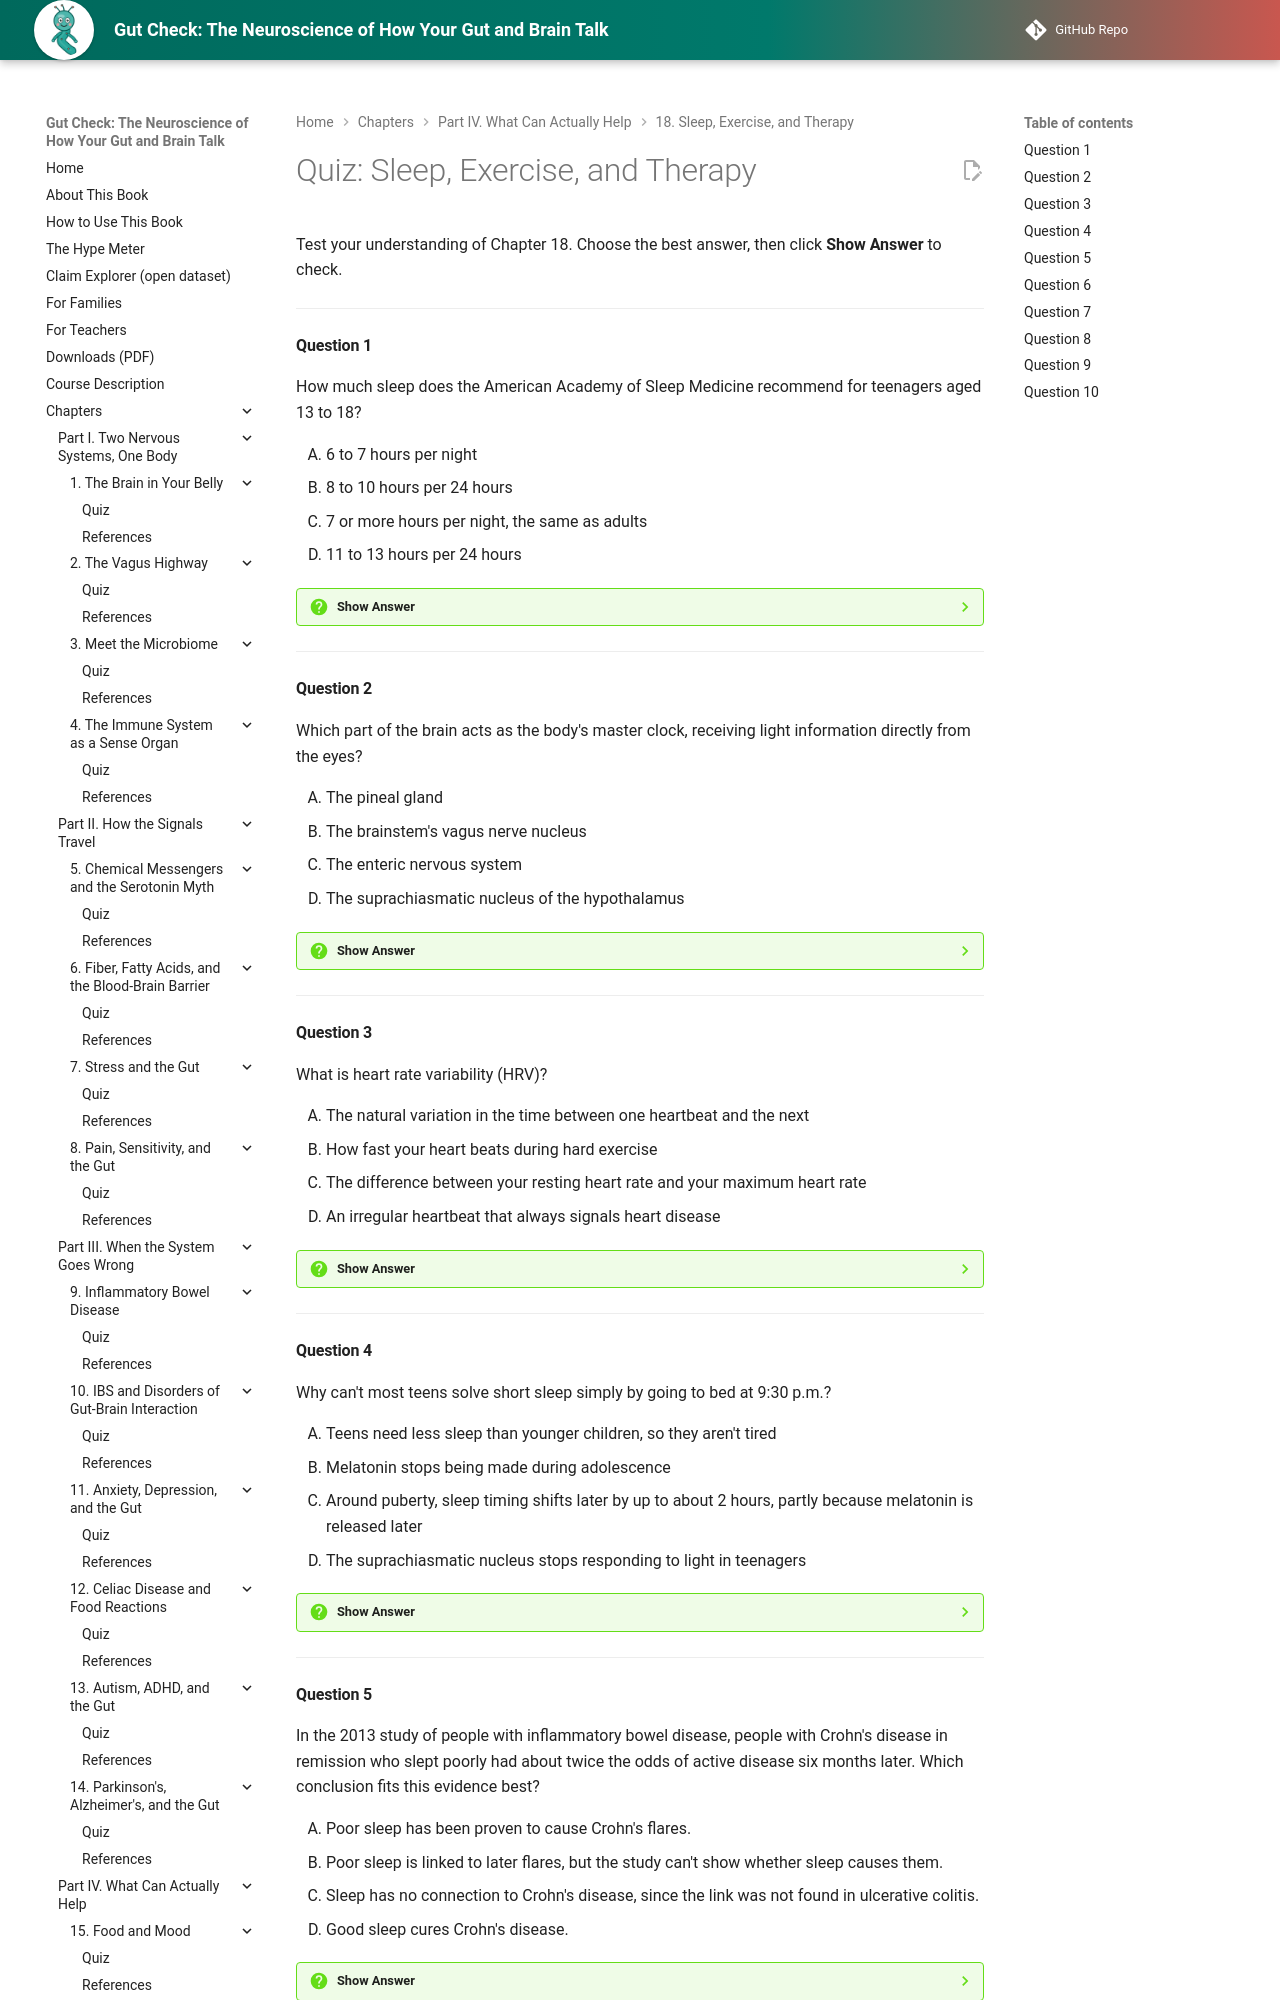

repository: aaryavvatts-lab/gut-brain-textbook · page: chapters/18-sleep-exercise-therapy/quiz/index.html · generator: mkdocs

---
title: "Quiz: Sleep, Exercise, and Therapy"
description: "Self-check quiz for Chapter 18 of Gut Check: The Neuroscience of How Your Gut and Brain Talk."
---

# Quiz: Sleep, Exercise, and Therapy

Test your understanding of Chapter 18. Choose the best answer, then click **Show Answer** to check.

---

#### Question 1

How much sleep does the American Academy of Sleep Medicine recommend for teenagers aged 13 to 18?

<div class="upper-alpha" markdown>
1. 6 to 7 hours per night
2. 8 to 10 hours per 24 hours
3. 7 or more hours per night, the same as adults
4. 11 to 13 hours per 24 hours
</div>

??? question "Show Answer"
    The correct answer is **B**. The 2016 AASM consensus recommends 8 to 10 hours per 24 hours for teens 13 to 18. Option C is the adult recommendation; teens need more.

    **Concept Tested:** Teen Sleep Need
    **Bloom's Level:** Remember

---

#### Question 2

Which part of the brain acts as the body's master clock, receiving light information directly from the eyes?

<div class="upper-alpha" markdown>
1. The pineal gland
2. The brainstem's vagus nerve nucleus
3. The enteric nervous system
4. The suprachiasmatic nucleus of the hypothalamus
</div>

??? question "Show Answer"
    The correct answer is **D**. The suprachiasmatic nucleus (SCN) receives light signals from the eyes and sets the body's circadian rhythm. The pineal gland (A) makes melatonin, but it takes its timing signals from the SCN.

    **Concept Tested:** Circadian Rhythm
    **Bloom's Level:** Remember

---

#### Question 3

What is heart rate variability (HRV)?

<div class="upper-alpha" markdown>
1. The natural variation in the time between one heartbeat and the next
2. How fast your heart beats during hard exercise
3. The difference between your resting heart rate and your maximum heart rate
4. An irregular heartbeat that always signals heart disease
</div>

??? question "Show Answer"
    The correct answer is **A**. HRV is the beat-to-beat variation in timing, and part of it reflects the vagus nerve's braking effect on the heart. Option D confuses normal, healthy variation with an abnormal heart rhythm.

    **Concept Tested:** Heart Rate Variability
    **Bloom's Level:** Remember

---

#### Question 4

Why can't most teens solve short sleep simply by going to bed at 9:30 p.m.?

<div class="upper-alpha" markdown>
1. Teens need less sleep than younger children, so they aren't tired
2. Melatonin stops being made during adolescence
3. Around puberty, sleep timing shifts later by up to about 2 hours, partly because melatonin is released later
4. The suprachiasmatic nucleus stops responding to light in teenagers
</div>

??? question "Show Answer"
    The correct answer is **C**. The AAP describes a puberty-related shift in sleep timing of up to 2 hours, with later nighttime melatonin release. Option A is wrong because teens actually need 8 to 10 hours, more than adults.

    **Concept Tested:** Circadian Rhythm
    **Bloom's Level:** Understand

---

#### Question 5

In the 2013 study of people with inflammatory bowel disease, people with Crohn's disease in remission who slept poorly had about twice the odds of active disease six months later. Which conclusion fits this evidence best?

<div class="upper-alpha" markdown>
1. Poor sleep has been proven to cause Crohn's flares.
2. Poor sleep is linked to later flares, but the study can't show whether sleep causes them.
3. Sleep has no connection to Crohn's disease, since the link was not found in ulcerative colitis.
4. Good sleep cures Crohn's disease.
</div>

??? question "Show Answer"
    The correct answer is **B**. It was an observational study, so it shows an association. Early inflammation, pain, or stress could disturb sleep and also lead to flares. Option A overstates the evidence by turning a link into proof of cause.

    **Concept Tested:** Sleep and Inflammation
    **Bloom's Level:** Understand

---
